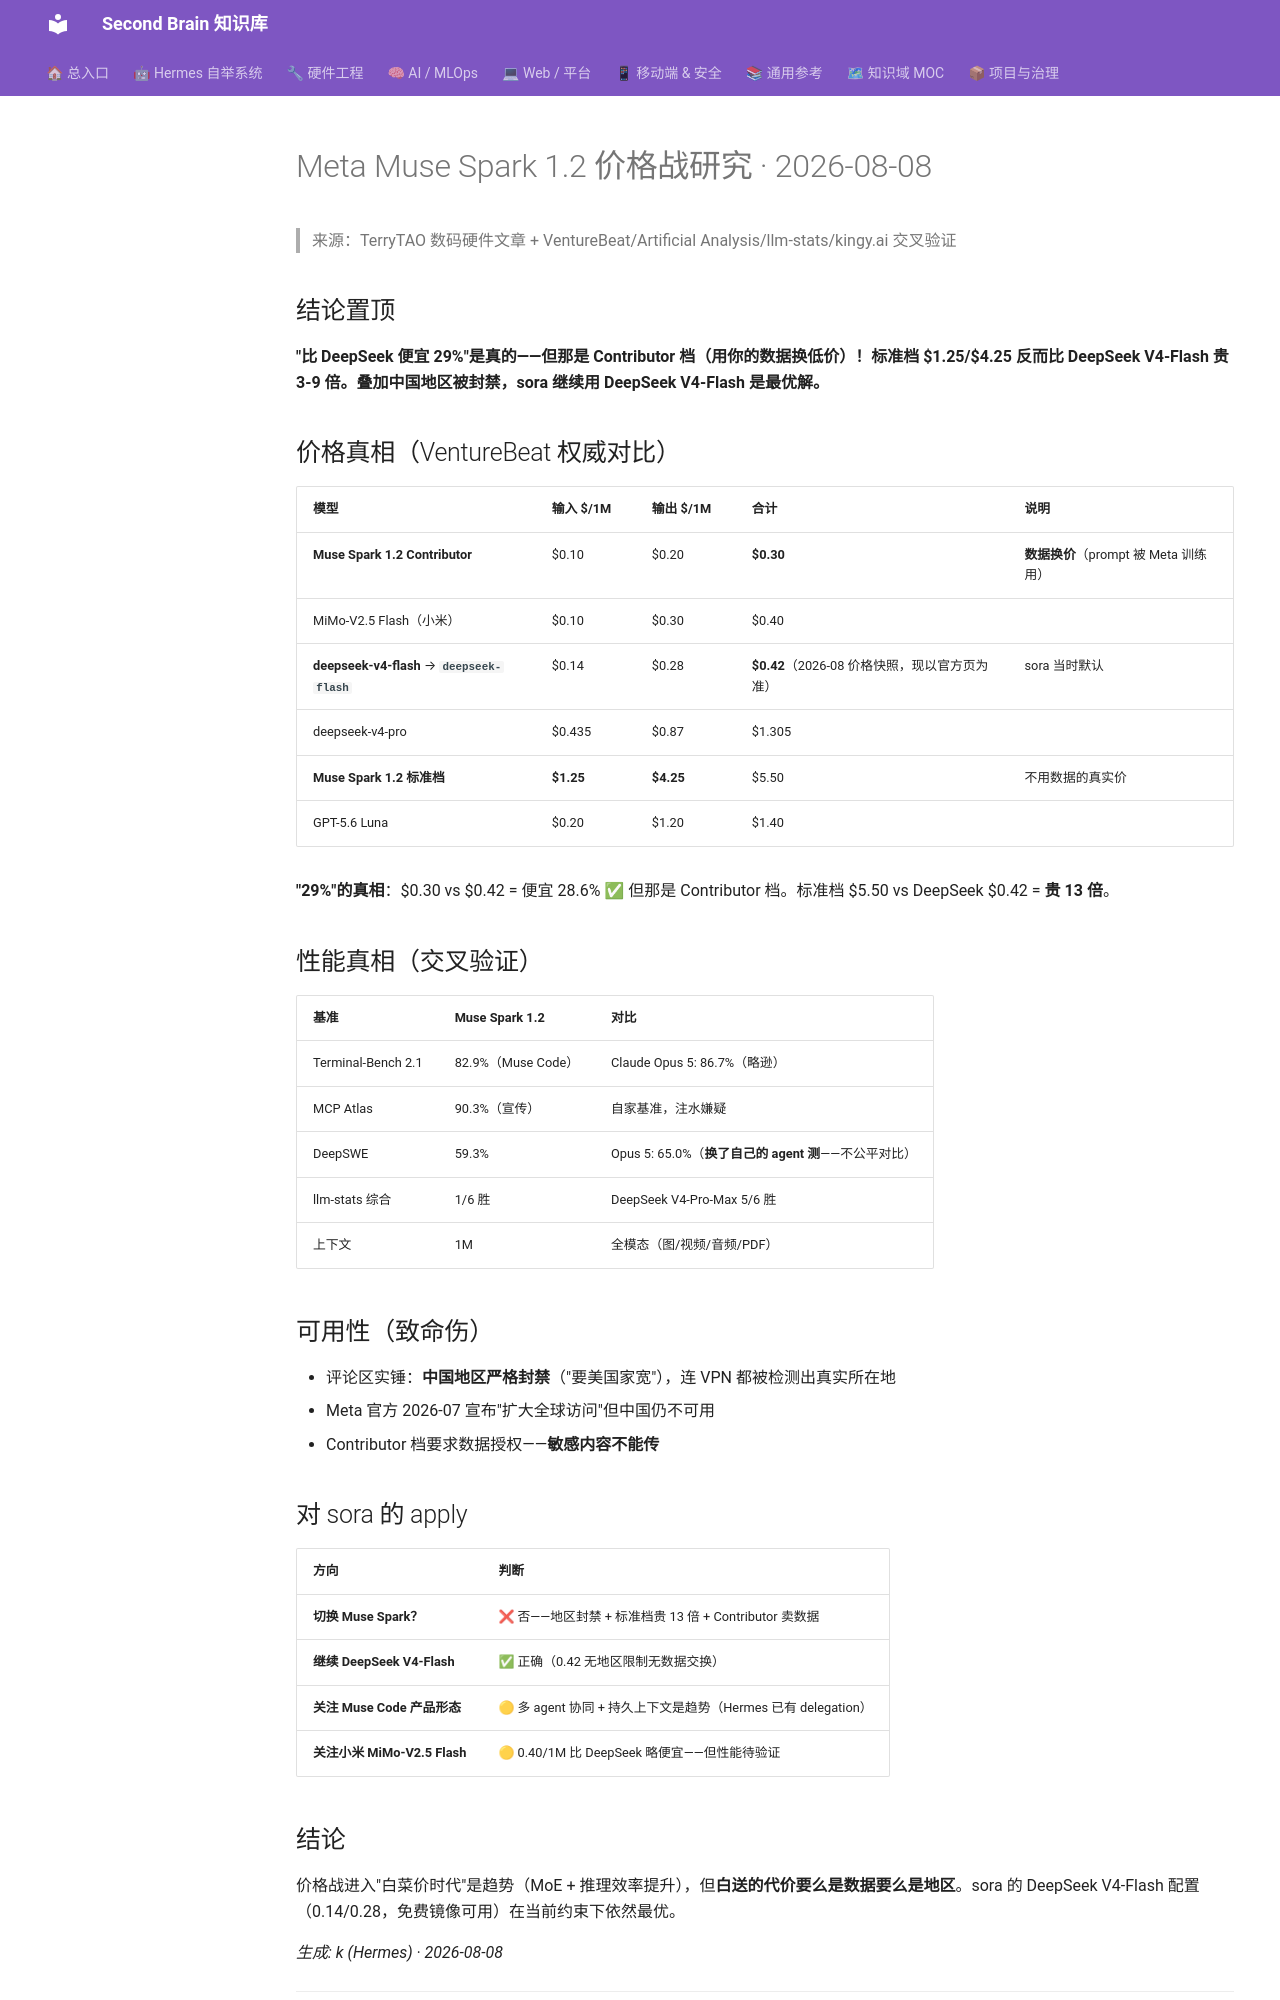

repository: mo9652962-ai/second-brain · page: kb/knowledge/Research/MuseSpark价格战-2026-08-08/index.html · generator: mkdocs

---
tags: [research, ai-model, meta, pricing]
created: 2026-08-08
type: research
---

# Meta Muse Spark 1.2 价格战研究 · 2026-08-08

> 来源：TerryTAO 数码硬件文章 + VentureBeat/Artificial Analysis/llm-stats/kingy.ai 交叉验证

## 结论置顶

**"比 DeepSeek 便宜 29%"是真的——但那是 Contributor 档（用你的数据换低价）！标准档 $1.25/$4.25 反而比 DeepSeek V4-Flash 贵 3-9 倍。叠加中国地区被封禁，sora 继续用 DeepSeek V4-Flash 是最优解。**

## 价格真相（VentureBeat 权威对比）

| 模型 | 输入 $/1M | 输出 $/1M | 合计 | 说明 |
|:---|:---|:---|:---|:---|
| **Muse Spark 1.2 Contributor** | $0.10 | $0.20 | **$0.30** | **数据换价**（prompt 被 Meta 训练用）|
| MiMo-V2.5 Flash（小米）| $0.10 | $0.30 | $0.40 | |
| **deepseek-v4-flash** → **`deepseek-flash`** | $0.14 | $0.28 | **$0.42**（2026-08 价格快照，现以官方页为准） | sora 当时默认 |
| deepseek-v4-pro | $0.435 | $0.87 | $1.305 | |
| **Muse Spark 1.2 标准档** | **$1.25** | **$4.25** | $5.50 | 不用数据的真实价 |
| GPT-5.6 Luna | $0.20 | $1.20 | $1.40 | |

**"29%"的真相**：$0.30 vs $0.42 = 便宜 28.6% ✅ 但那是 Contributor 档。标准档 $5.50 vs DeepSeek $0.42 = **贵 13 倍**。

## 性能真相（交叉验证）

| 基准 | Muse Spark 1.2 | 对比 |
|:---|:---|:---|
| Terminal-Bench 2.1 | 82.9%（Muse Code）| Claude Opus 5: 86.7%（略逊）|
| MCP Atlas | 90.3%（宣传）| 自家基准，注水嫌疑 |
| DeepSWE | 59.3% | Opus 5: 65.0%（**换了自己的 agent 测**——不公平对比）|
| llm-stats 综合 | 1/6 胜 | DeepSeek V4-Pro-Max 5/6 胜 |
| 上下文 | 1M | 全模态（图/视频/音频/PDF）|

## 可用性（致命伤）

- 评论区实锤：**中国地区严格封禁**（"要美国家宽"），连 VPN 都被检测出真实所在地
- Meta 官方 2026-07 宣布"扩大全球访问"但中国仍不可用
- Contributor 档要求数据授权——**敏感内容不能传**

## 对 sora 的 apply

| 方向 | 判断 |
|:---|:---|
| **切换 Muse Spark？** | ❌ 否——地区封禁 + 标准档贵 13 倍 + Contributor 卖数据 |
| **继续 DeepSeek V4-Flash** | ✅ 正确（0.42 无地区限制无数据交换）|
| **关注 Muse Code 产品形态** | 🟡 多 agent 协同 + 持久上下文是趋势（Hermes 已有 delegation）|
| **关注小米 MiMo-V2.5 Flash** | 🟡 0.40/1M 比 DeepSeek 略便宜——但性能待验证 |
